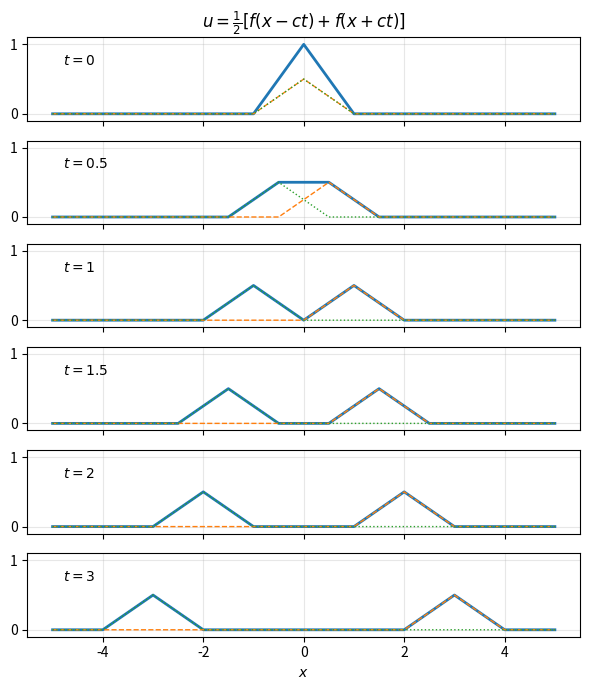

Write Python code to recreate this figure.
# Vibrating string u_tt = c^2 u_xx on the whole line, u(x,0)=f(x), u_t(x,0)=0
# d'Alembert: u(x,t) = (f(x - c t) + f(x + c t)) / 2
import numpy as np
import sympy as sp
import matplotlib
matplotlib.use("Agg")
import matplotlib.pyplot as plt

c = 1.0
def f(x):
    return np.maximum(0, 1 - np.abs(x))   # triangular pluck

def u(x, t):
    return 0.5 * (f(x - c * t) + f(x + c * t))

# symbolic check of d'Alembert's formula for a smooth profile
X, T, C = sp.symbols("x t c")
F = sp.Function("F")
U = (F(X - C * T) + F(X + C * T)) / 2
print("u_tt - c^2 u_xx =", sp.simplify(U.diff(T, 2) - C**2 * U.diff(X, 2)))
print("u(x,0) =", U.subs(T, 0), "  u_t(x,0) =", sp.simplify(U.diff(T).subs(T, 0)))

x = np.linspace(-5, 5, 1001)
times = [0, 0.5, 1, 1.5, 2, 3]
for t in times:
    print(f"t={t:<4} u(0,t) = {u(0.0, t):.3f}   u(ct,t) = {u(c * t, t):.3f}")

fig, axes = plt.subplots(len(times), 1, figsize=(6, 7), sharex=True)
for ax, t in zip(axes, times):
    ax.plot(x, u(x, t), lw=2)
    ax.plot(x, 0.5 * f(x - c * t), "--", lw=1, color="C1")
    ax.plot(x, 0.5 * f(x + c * t), ":", lw=1, color="C2")
    ax.set_ylim(-0.1, 1.1); ax.set_yticks([0, 1])
    ax.text(-4.8, 0.7, f"$t={t}$")
    ax.grid(alpha=0.3)
axes[-1].set_xlabel("$x$")
axes[0].set_title(r"$u=\frac{1}{2}[f(x-ct)+f(x+ct)]$")
plt.tight_layout()
plt.savefig("py09.png", dpi=100)
